The GitHub repository CataAlTreilea/Drone_Rail_Detection contains a labelled image folder "Dataset" with 2 categories: drone, rails. Examples follow, each with its label.

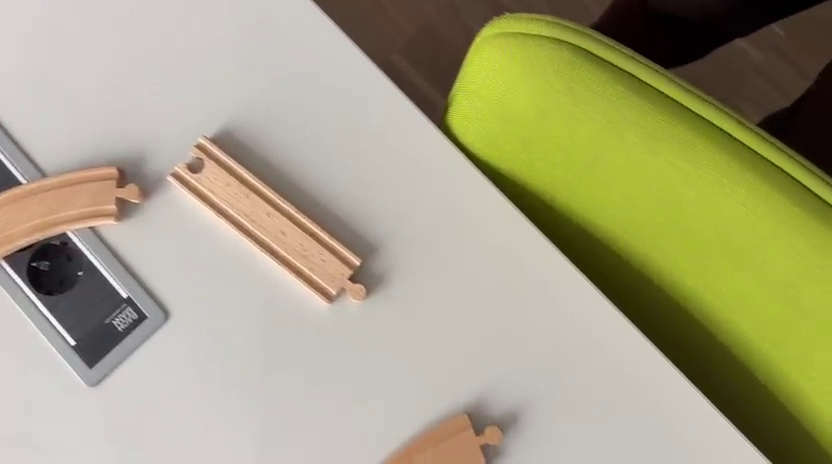
Label: rails

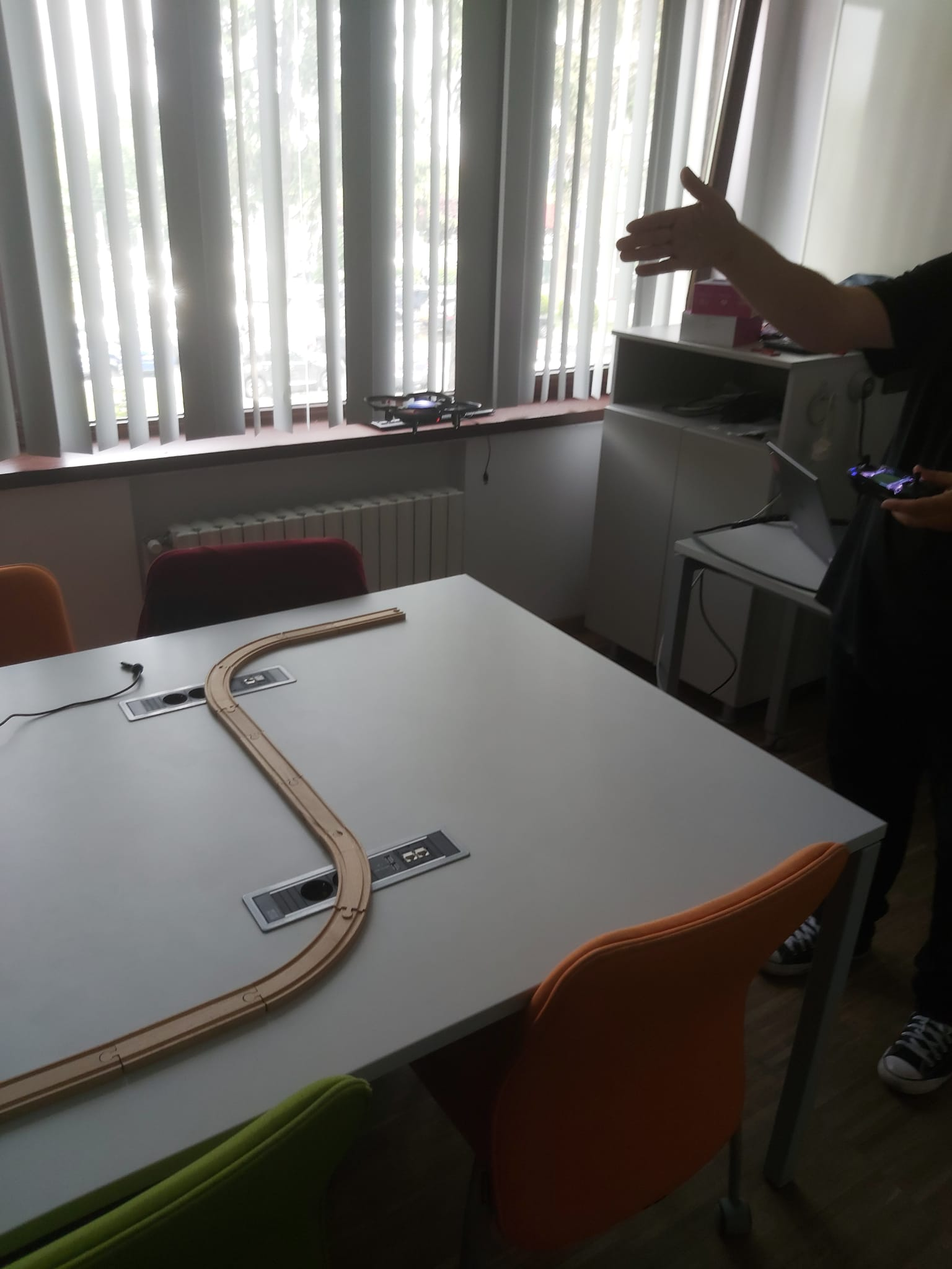
Label: drone

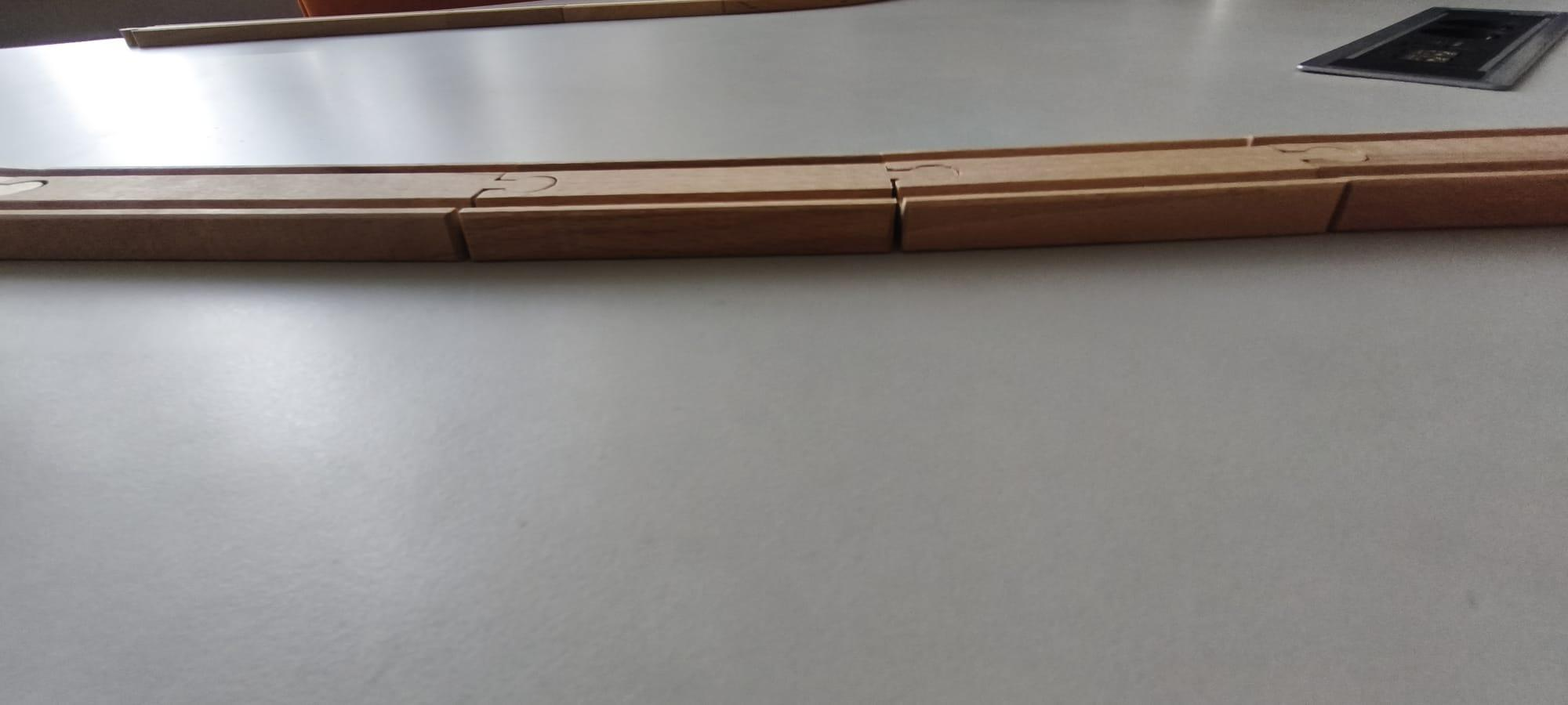
Label: rails

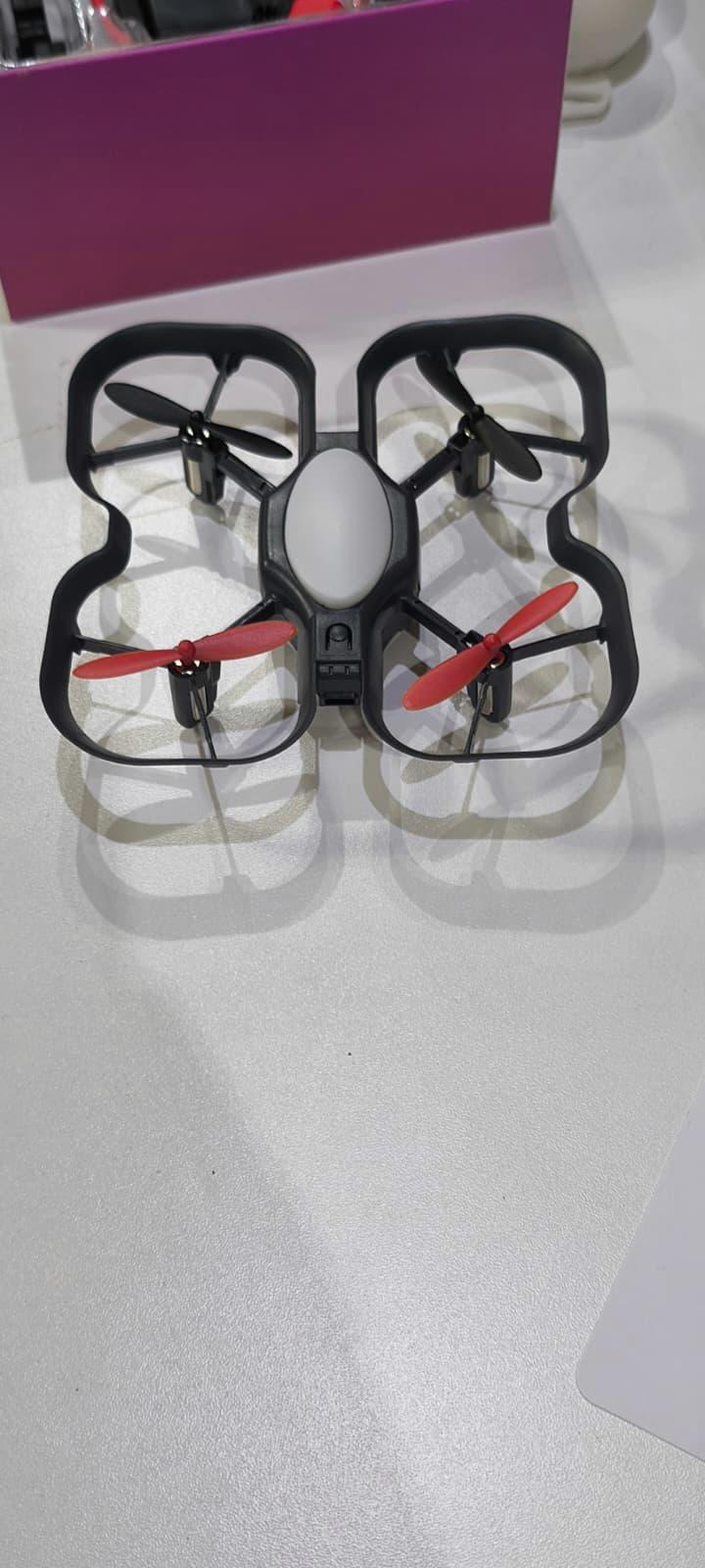
Label: drone

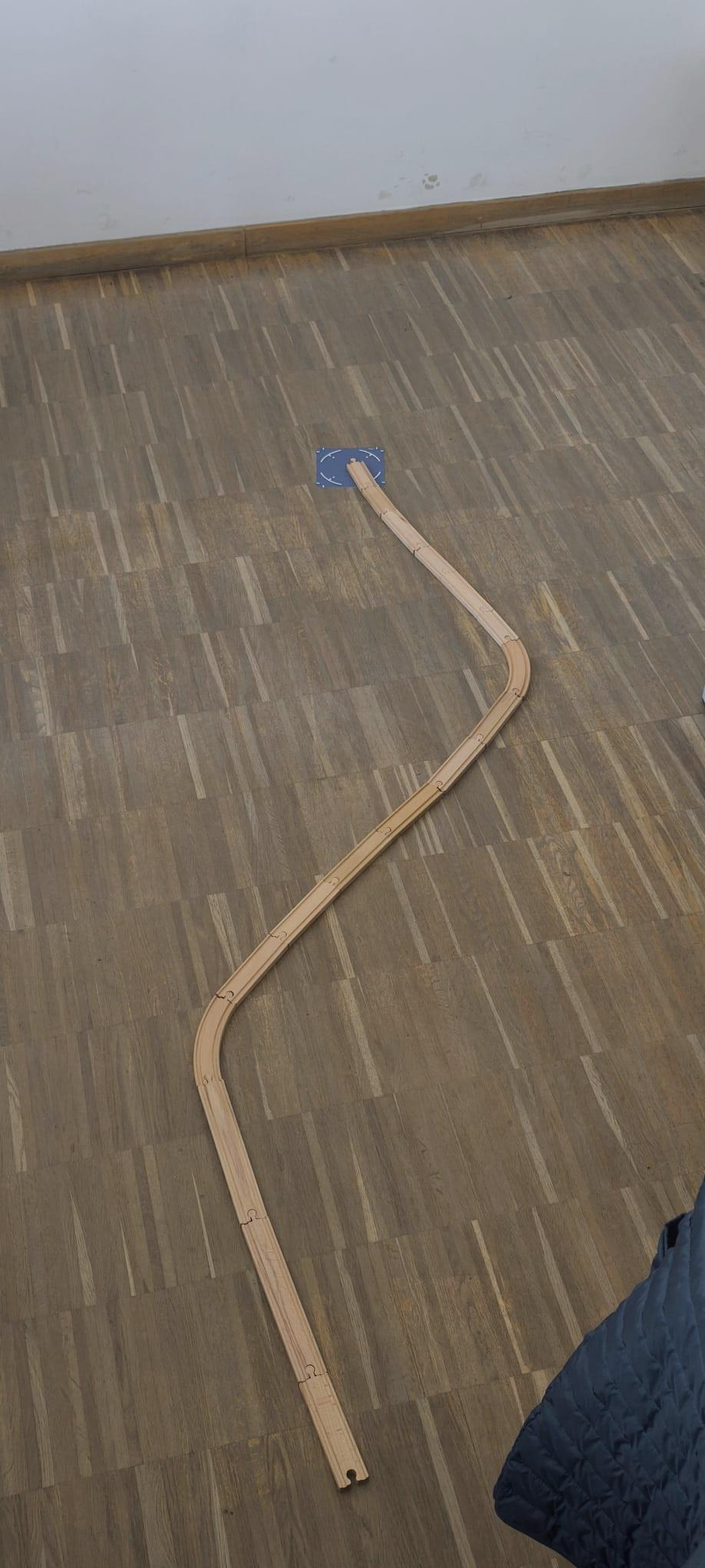
Label: rails

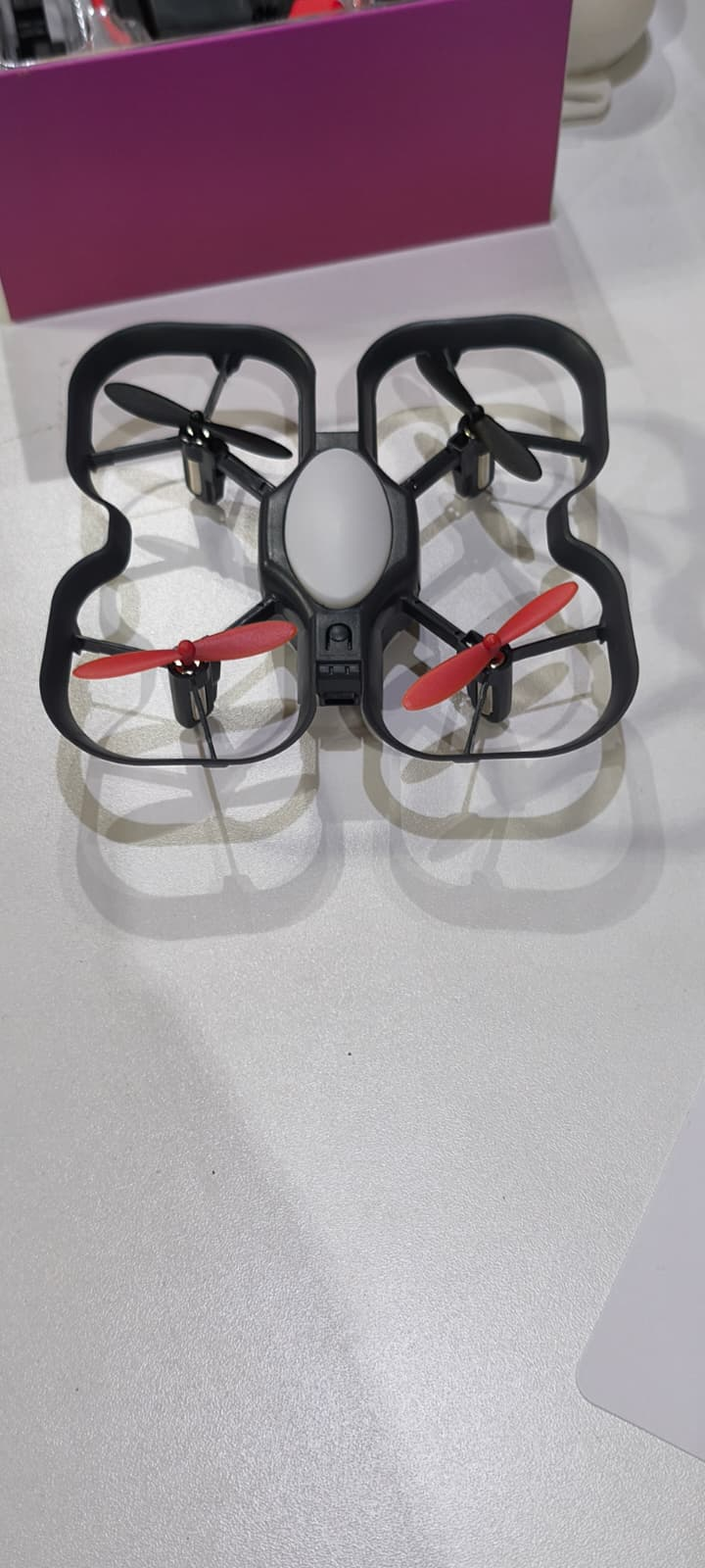
Label: drone
